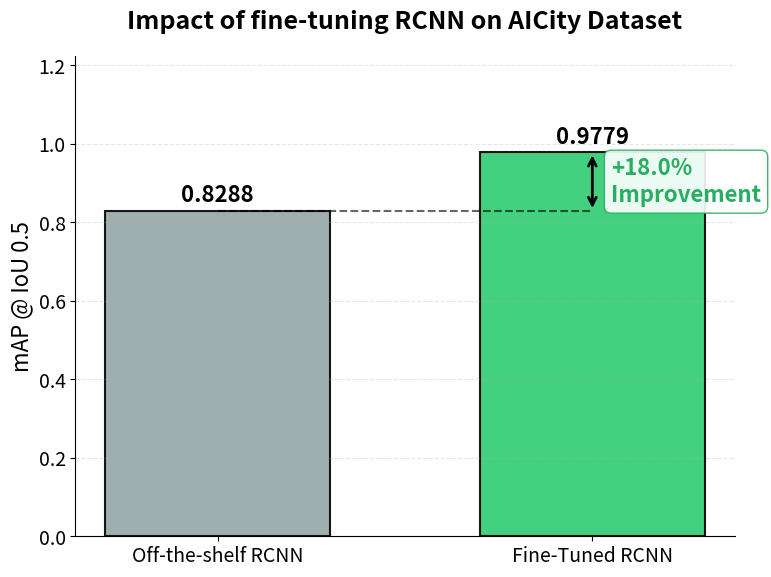

The script that saved this image: (Note: this script raises an exception after producing the figure.)
import matplotlib.pyplot as plt
import numpy as np
"""
This script creates a bar chart comparing the mAP of two 
models (e.g., Off-the-shelf RCNN vs Fine-tuned RCNN) and visually 
highlights the improvement.
"""


# --- USER INPUTS ---
# Replace these values with your actual results
METRIC_LOW = 0.8288  # Example: Result from worse model (e.g., Non-Adaptive, Off-the-shelf)
METRIC_HIGH = 0.9779  # Example: Result from your best model (e.g., Adaptive, Fine-tuned)
LABEL_LOW = "Off-the-shelf RCNN"
LABEL_HIGH = "Fine-Tuned RCNN"
METRIC_LABEL = "mAP @ IoU 0.5"

OUTPUT_FILE = "results/plots/improvement_finetuned_plot.png"
TITLE = "Impact of fine-tuning RCNN on AICity Dataset"

# --- PLOT STYLE ---
plt.rcParams.update({
    'font.size': 14,
    'axes.titlesize': 18,
    'axes.labelsize': 16,
    'xtick.labelsize': 14,
    'ytick.labelsize': 14,
    'figure.dpi': 300,
    'axes.spines.top': False,
    'axes.spines.right': False
})

def plot_improvement():
    # 1. Calculate Improvement
    improvement_pct = ((METRIC_HIGH - METRIC_LOW) / METRIC_LOW) * 100
    
    # Data Setup
    labels = [LABEL_LOW, LABEL_HIGH]
    values = [METRIC_LOW, METRIC_HIGH]
    colors = ['#95a5a6', '#2ecc71'] # Grey for old, Green for new
    
    # 2. Create Plot
    fig, ax = plt.subplots(figsize=(8, 6))
    
    bars = ax.bar(labels, values, color=colors, width=0.6, edgecolor='black', linewidth=1.5, alpha=0.9)
    
    # 3. Add Value Labels on Top of Bars
    for bar in bars:
        height = bar.get_height()
        ax.text(
            bar.get_x() + bar.get_width()/2., 
            height + 0.01, 
            f'{height:.4f}', 
            ha='center', 
            va='bottom', 
            fontweight='bold',
            fontsize=16,
            color='black'
        )

    # 4. Draw the Improvement Annotation
    # Coordinates
    x_base = bars[0].get_x() + bars[0].get_width() / 2
    x_adapt = bars[1].get_x() + bars[1].get_width() / 2
    y_base = values[0]
    y_adapt = values[1]
    
    # Draw a dashed line from Baseline top across to Adaptive column
    ax.plot([x_base, x_adapt], [y_base, y_base], color='black', linestyle='--', linewidth=1.5, alpha=0.6)
    
    # Draw a double-headed arrow or bracket indicating the gap
    ax.annotate(
        text='', 
        xy=(x_adapt, y_adapt), 
        xytext=(x_adapt, y_base), 
        arrowprops=dict(arrowstyle='<->', color='black', lw=2)
    )
    
    # Add the Percentage Text (Centered in the gap)
    mid_y = (y_base + y_adapt) / 2
    ax.text(
        x_adapt + 0.05, # Shift text slightly to the right of the arrow
        mid_y, 
        f'+{improvement_pct:.1f}%\nImprovement', 
        ha='left', 
        va='center', 
        color='#27ae60', 
        fontweight='bold', 
        fontsize=16,
        bbox=dict(boxstyle="round,pad=0.3", fc="white", ec="#27ae60", alpha=0.9)
    )

    # 5. Final Aesthetics
    ax.set_ylabel(METRIC_LABEL)
    ax.set_title(TITLE, pad=20, fontweight='bold')
    ax.set_ylim(0, max(values) * 1.25) # Add headroom for labels
    
    # Add grid behind bars
    ax.grid(axis='y', linestyle='--', alpha=0.3)
    
    plt.tight_layout()
    plt.savefig(OUTPUT_FILE, transparent=True)
    print(f"Plot saved to {OUTPUT_FILE}")
    # plt.show()

if __name__ == "__main__":
    plot_improvement()
